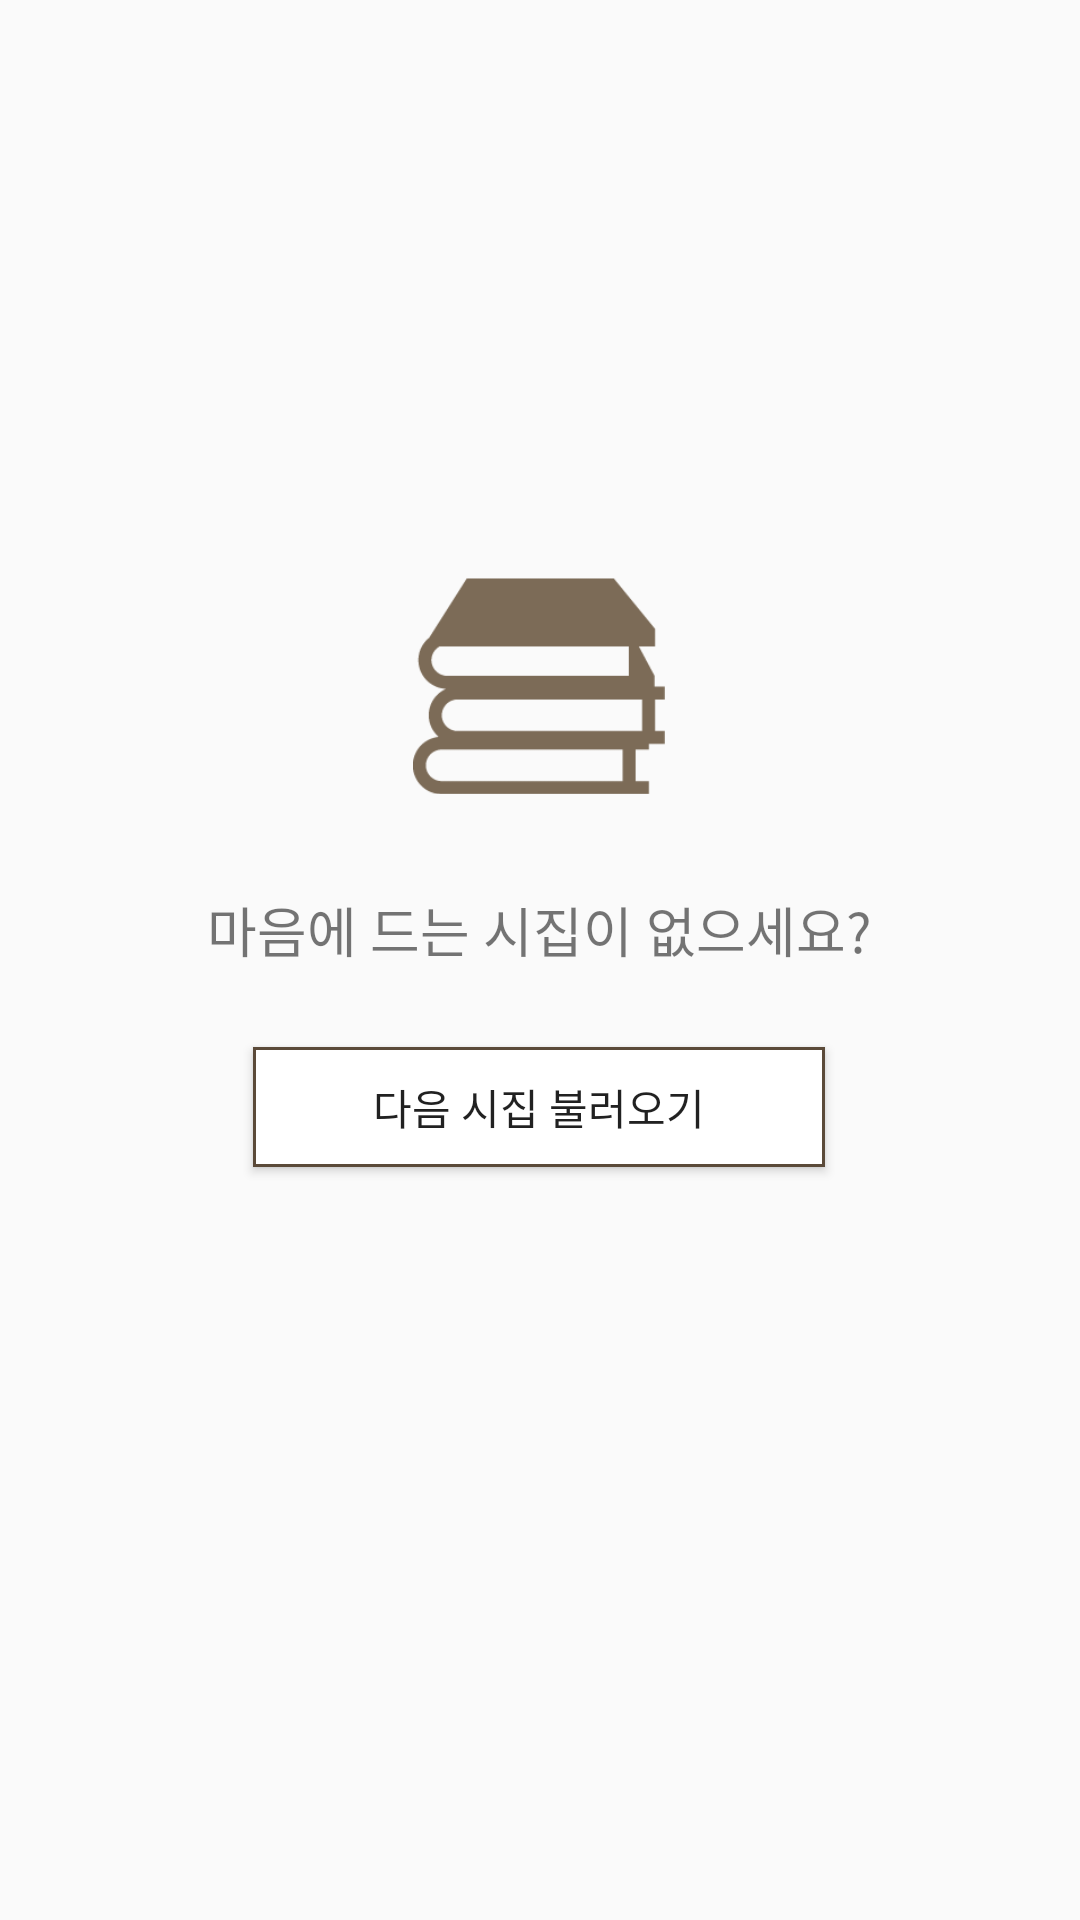

Write the Android layout XML for this screen, with the resource values it uses.
<!-- AndroidManifest.xml: application theme AppTheme -->
<!-- res/layout/view_more_book.xml -->
<?xml version="1.0" encoding="utf-8"?>
<RelativeLayout xmlns:android="http://schemas.android.com/apk/res/android"
    android:orientation="vertical" android:layout_width="match_parent"
    android:layout_height="match_parent">

    <LinearLayout
        android:layout_centerInParent="true"
        android:gravity="center"
        android:orientation="vertical"
        android:layout_width="wrap_content"
        android:layout_height="wrap_content">

        <ImageView
            android:layout_width="84dp"
            android:src="@drawable/img_main_books"
            android:layout_height="84dp" />

        <TextView
            android:layout_margin="26dp"
            android:layout_width="wrap_content"
            android:layout_height="wrap_content"
            android:text="마음에 드는 시집이 없으세요?"
            android:textColor="@color/colorMainTitle"
            android:textSize="18dp"/>

        <Button
            android:background="@drawable/main_more_info_button_shape"
            android:layout_width="wrap_content"
            android:paddingLeft="40dp"
            android:paddingRight="40dp"
            android:layout_marginBottom="64dp"
            android:textSize="14dp"
            android:layout_height="40dp"
            android:textColor="@color/colorMainWriter"
            android:text="다음 시집 불러오기"/>
    </LinearLayout>

</RelativeLayout>
<!-- resources referenced by this layout -->
<resources>
  <!-- drawable img_main_books: png bitmap (drawable, 2439 bytes) -->
  <!-- drawable main_more_info_button_shape (drawable) -->
  <?xml version="1.0" encoding="utf-8"?>
  <selector xmlns:android="http://schemas.android.com/apk/res/android">
      <item>
          <shape android:shape="rectangle">
              <stroke android:width="1dp" android:color="@color/colorNo5"/>
              <solid android:color="#FFFFFF"/>
          </shape>
      </item>
      <item android:state_pressed="true">
          <shape android:shape="rectangle">
              <stroke android:width="1dp" android:color="@color/colorNo5"/>
              <solid android:color="@color/colorNo4"/>
          </shape>
      </item>
  
  </selector>
  <style name="AppTheme" parent="Theme.AppCompat.Light.NoActionBar">
          
          <item name="colorPrimary">@color/colorPrimary</item>
          <item name="colorPrimaryDark">@color/colorPrimaryDark</item>
  
          <item name="colorAccent">@color/colorNo2</item>
  
          <item name="android:windowFullscreen">true</item>
  
      </style>
  <color name="colorNo5">#5B4A39</color>
  <color name="colorNo4">#7C6B57</color>
  <color name="colorPrimary">#3F51B5</color>
  <color name="colorPrimaryDark">#303F9F</color>
  <color name="colorNo2">#E0D5CA</color>
</resources>
